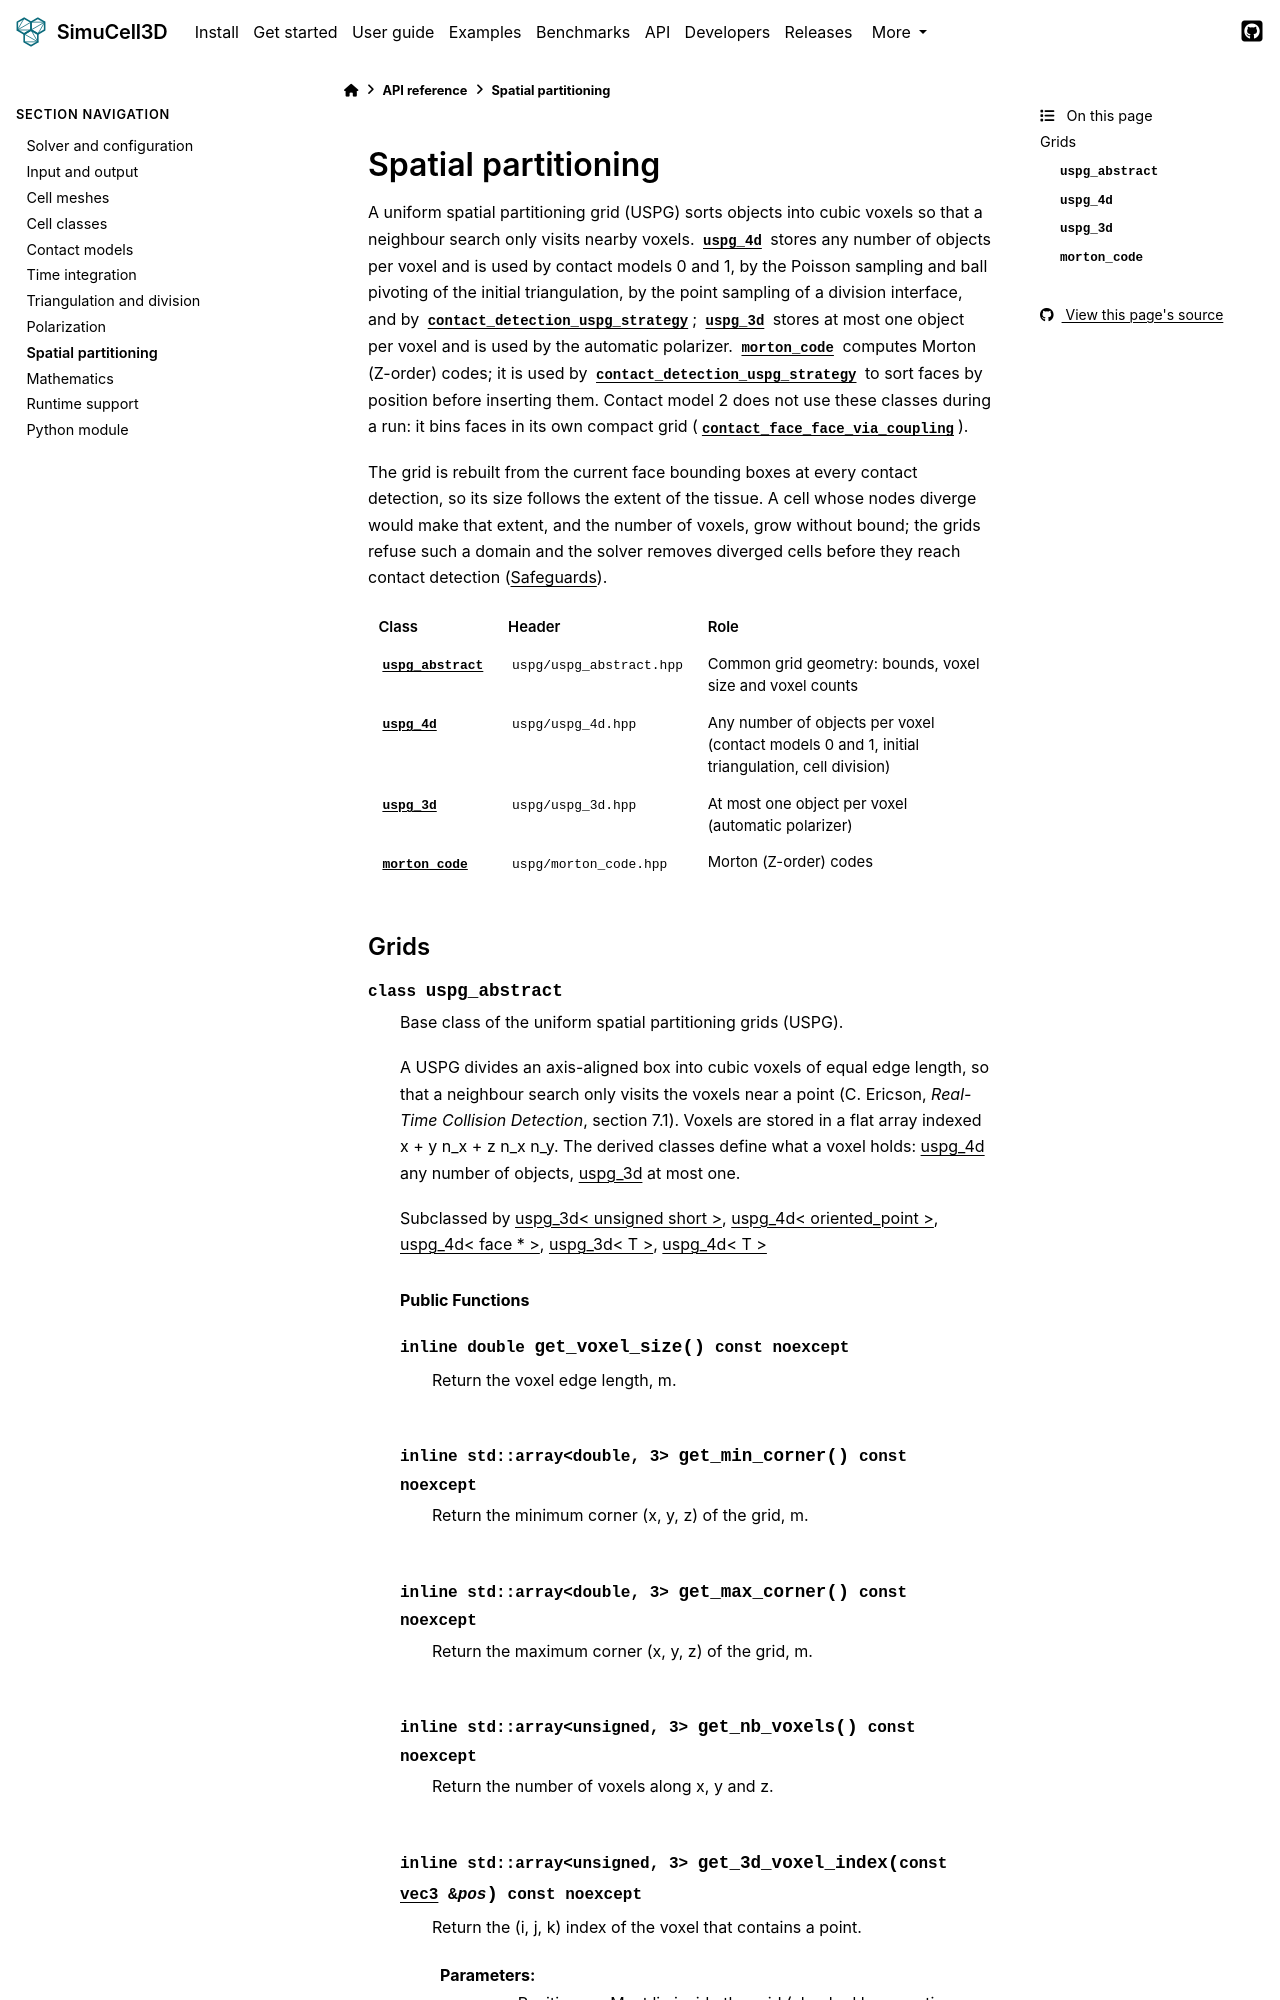

repository: nilesh-patil/simucell3d · page: 2.1/api/spatial_partitioning.html · generator: sphinx

(api-spatial-partitioning)=
# Spatial partitioning

A uniform spatial partitioning grid (USPG) sorts objects into cubic voxels so that a
neighbour search only visits nearby voxels. {cpp:class}`uspg_4d` stores any number of objects
per voxel and is used by contact models 0 and 1, by the Poisson sampling and ball pivoting of
the initial triangulation, by the po
